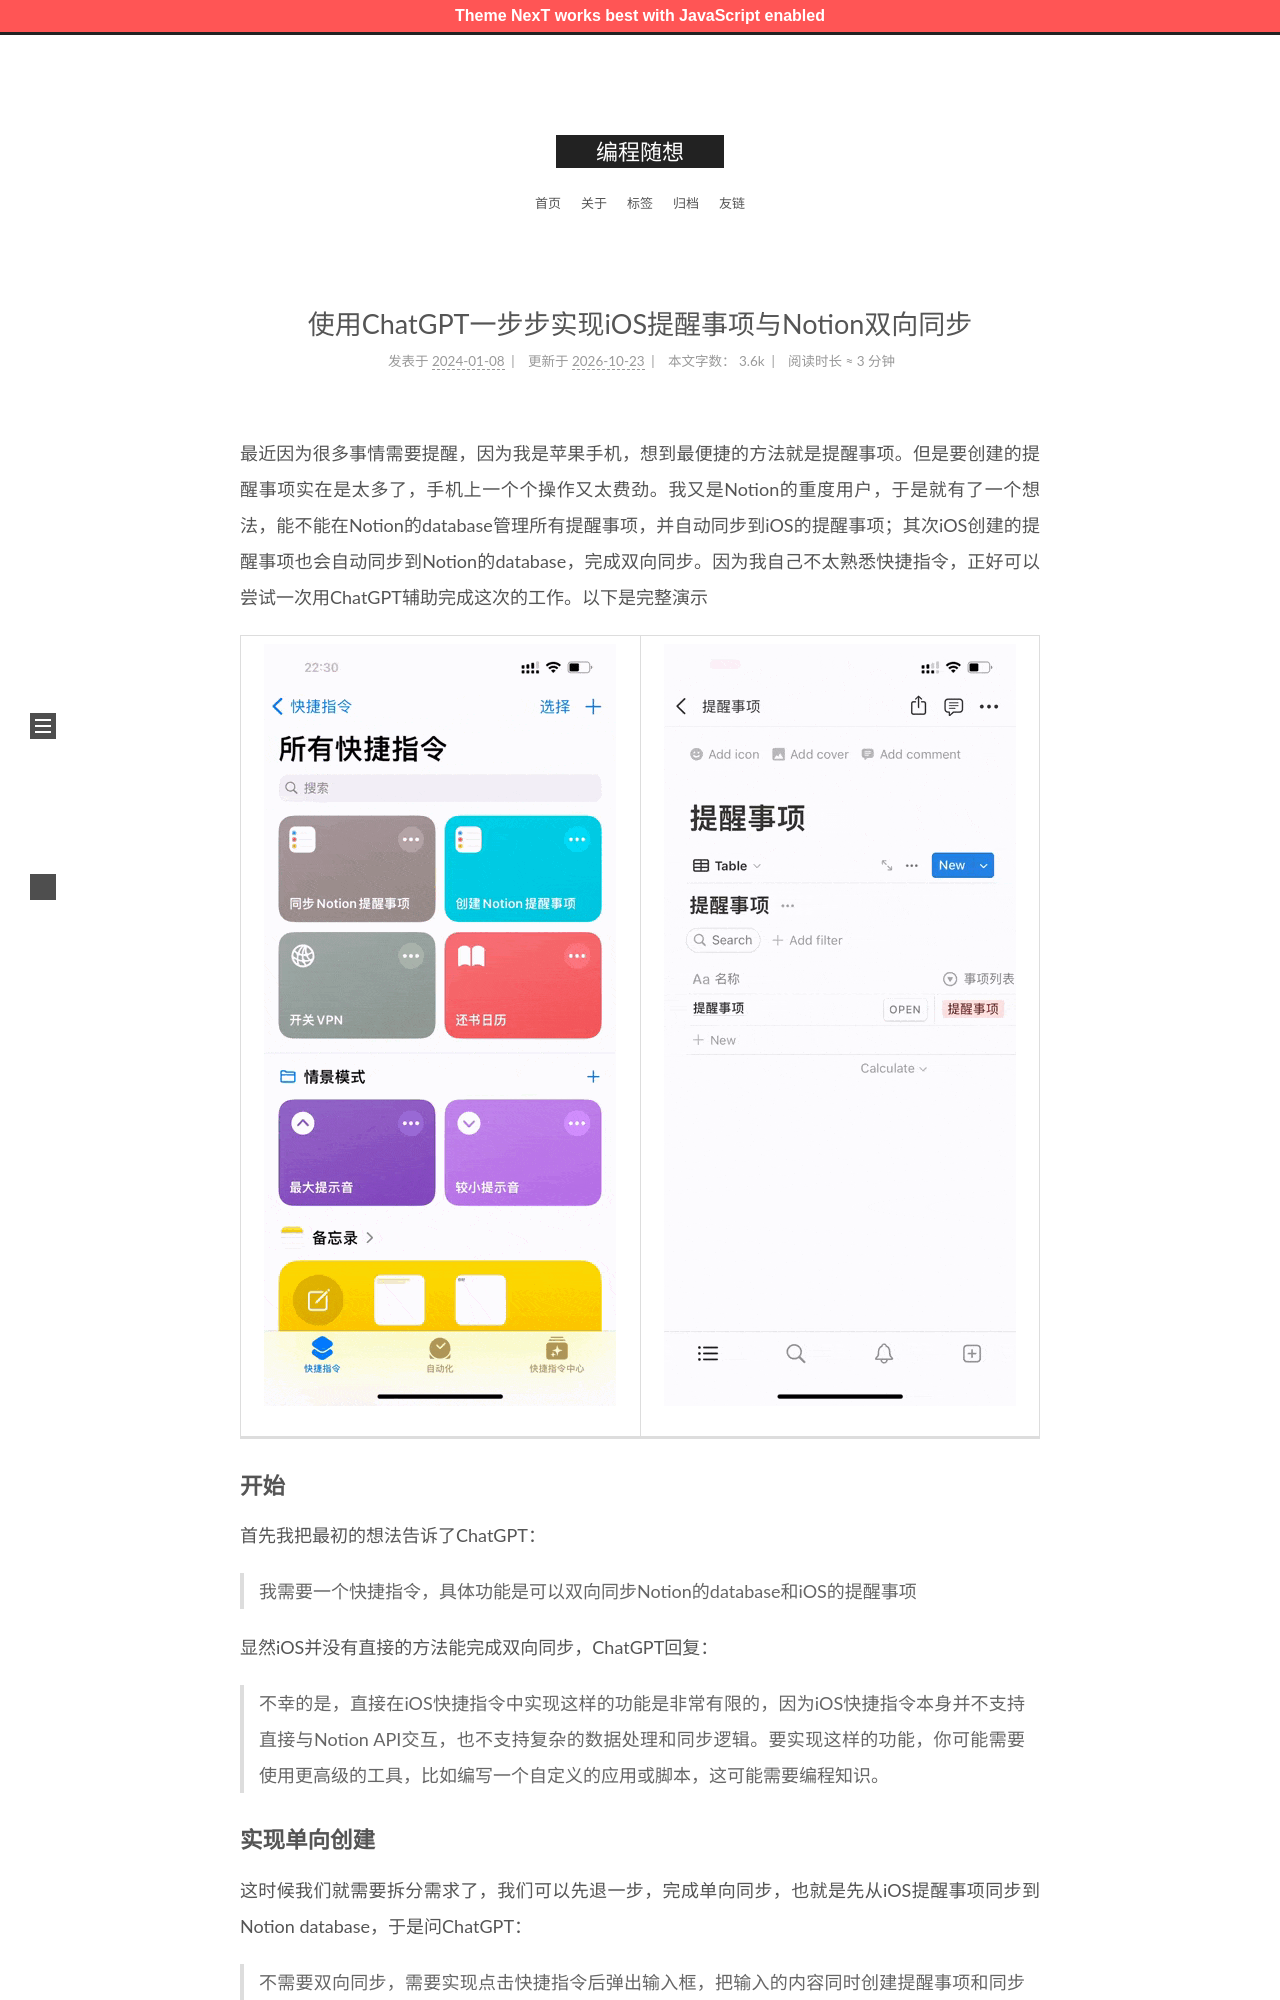

repository: zshnb/blog · page: 2024-01-08-chatgpt-create-sync-reminder-shortcuts.html · generator: jekyll

---
title: 使用ChatGPT一步步实现iOS提醒事项与Notion双向同步
date: 2024-01-08 11:53:42
tags:
  - 快捷指令
  - ChatGPT
---
最近因为很多事情需要提醒，因为我是苹果手机，想到最便捷的方法就是提醒事项。但是要创建的提醒事项实在是太多了，手机上一个个操作又太费劲。我又是Notion的重度用户，于是就有了一个想法，能不能在Notion的database管理所有提醒事项，并自动同步到iOS的提醒事项；其次iOS创建的提醒事项也会自动同步到Notion的database，完成双向同步。因为我自己不太熟悉快捷指令，正好可以尝试一次用ChatGPT辅助完成这次的工作。以下是完整演示
<!--more-->

| ![提醒事项到Notion](img1.gif) | ![Notion同步提醒事项](img2.gif) |
|--------------------------|---------------------------|



### 开始

首先我把最初的想法告诉了ChatGPT：

> 我需要一个快捷指令，具体功能是可以双向同步Notion的database和iOS的提醒事项

显然iOS并没有直接的方法能完成双向同步，ChatGPT回复：

> 不幸的是，直接在iOS快捷指令中实现这样的功能是非常有限的，因为iOS快捷指令本身并不支持直接与Notion API交互，也不支持复杂的数据处理和同步逻辑。要实现这样的功能，你可能需要使用更高级的工具，比如编写一个自定义的应用或脚本，这可能需要编程知识。
